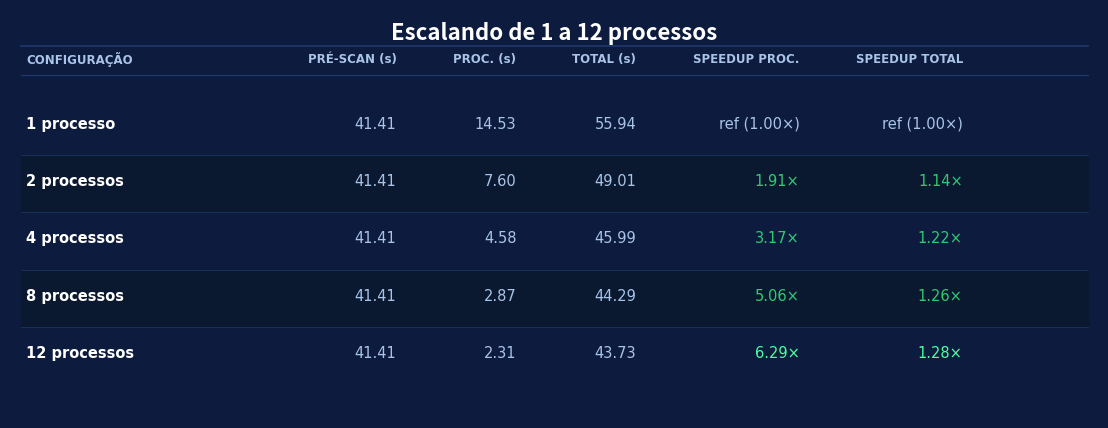
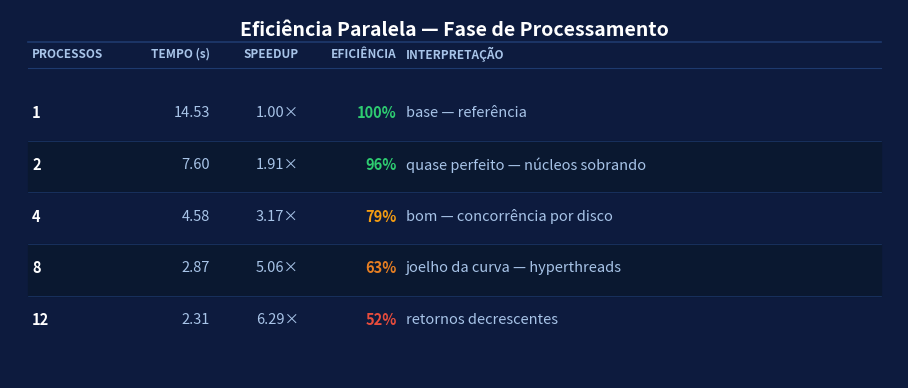

Source code (Python) for these figures, in order:
"""
Gera imagens PNG das tabelas de resultados.
Execute com: python3 gerar_tabelas.py
"""

import matplotlib
matplotlib.use("Agg")
import matplotlib.pyplot as plt
import matplotlib.patches as mpatches

OUT = "."

DARK  = "#0D1B3E"
DARK2 = "#0F2248"
BLUE  = "#4A90D9"
WHITE = "#FFFFFF"
GRAY  = "#A8C4E8"
GREEN = "#2ECC71"
MINT  = "#4DFFA0"
BORDER = "#1E3A6E"

# ─────────────────────────────────────────────────────────────────────────────
# Tabela 1 — Escalando de 1 a 12 processos
# ─────────────────────────────────────────────────────────────────────────────
fig, ax = plt.subplots(figsize=(11, 4.2))
fig.patch.set_facecolor(DARK)
ax.set_facecolor(DARK)
ax.axis("off")

col_labels = ["CONFIGURAÇÃO", "PRÉ-SCAN (s)", "PROC. (s)", "TOTAL (s)", "SPEEDUP PROC.", "SPEEDUP TOTAL"]
rows = [
    ["1 processo",   "41.41", "14.53", "55.94", "ref (1.00×)", "ref (1.00×)"],
    ["2 processos",  "41.41",  "7.60", "49.01",      "1.91×",      "1.14×"],
    ["4 processos",  "41.41",  "4.58", "45.99",      "3.17×",      "1.22×"],
    ["8 processos",  "41.41",  "2.87", "44.29",      "5.06×",      "1.26×"],
    ["12 processos", "41.41",  "2.31", "43.73",      "6.29×",      "1.28×"],
]

col_widths = [0.22, 0.13, 0.11, 0.11, 0.15, 0.15]
x_starts = []
x = 0.01
for w in col_widths:
    x_starts.append(x)
    x += w

ROW_H = 0.14
HEADER_Y = 0.88
DATA_Y_START = 0.72

# Título
ax.text(0.5, 0.97, "Escalando de 1 a 12 processos",
        transform=ax.transAxes, ha="center", va="top",
        fontsize=16, fontweight="bold", color=WHITE)

# Linha separadora abaixo do título
ax.plot([0.01, 0.99], [0.91, 0.91], color=BORDER, linewidth=1.2,
        transform=ax.transAxes, clip_on=False)

# Cabeçalhos
for i, (label, xs, w) in enumerate(zip(col_labels, x_starts, col_widths)):
    ha = "left" if i == 0 else "right"
    xpos = xs + 0.005 if i == 0 else xs + w - 0.005
    ax.text(xpos, HEADER_Y, label,
            transform=ax.transAxes, ha=ha, va="center",
            fontsize=8.5, fontweight="bold", color=GRAY,
            fontfamily="DejaVu Sans")

# Linha separadora abaixo do cabeçalho
ax.plot([0.01, 0.99], [0.84, 0.84], color=BORDER, linewidth=0.8,
        transform=ax.transAxes, clip_on=False)

# Linhas de dados
for r_idx, row in enumerate(rows):
    y = DATA_Y_START - r_idx * ROW_H
    # fundo alternado
    if r_idx % 2 == 1:
        rect = plt.Rectangle((0.01, y - ROW_H * 0.55), 0.98, ROW_H,
                              transform=ax.transAxes, color="#0A1830",
                              zorder=0, clip_on=False)
        ax.add_patch(rect)

    for i, (cell, xs, w) in enumerate(zip(row, x_starts, col_widths)):
        ha = "left" if i == 0 else "right"
        xpos = xs + 0.005 if i == 0 else xs + w - 0.005

        # cor especial para speedup na última linha
        if r_idx == 4 and i in (4, 5):
            color = MINT
        elif "ref" in cell:
            color = GRAY
        elif i in (4, 5) and "×" in cell:
            color = GREEN
        elif i == 0:
            color = WHITE
        else:
            color = GRAY

        fw = "bold" if i == 0 else "normal"
        ax.text(xpos, y, cell,
                transform=ax.transAxes, ha=ha, va="center",
                fontsize=10.5, color=color, fontweight=fw,
                fontfamily="DejaVu Sans")

    # linha divisória
    if r_idx < len(rows) - 1:
        ax.plot([0.01, 0.99], [y - ROW_H * 0.55, y - ROW_H * 0.55],
                color=BORDER, linewidth=0.5, transform=ax.transAxes, clip_on=False)

fig.tight_layout(pad=0.4)
fig.savefig(f"{OUT}/tabela_resultados.png", dpi=160, bbox_inches="tight",
            facecolor=DARK)
plt.close(fig)
print("tabela_resultados.png ✓")

# ─────────────────────────────────────────────────────────────────────────────
# Tabela 2 — Eficiência Paralela
# ─────────────────────────────────────────────────────────────────────────────
fig, ax = plt.subplots(figsize=(9, 3.8))
fig.patch.set_facecolor(DARK)
ax.set_facecolor(DARK)
ax.axis("off")

YEL = "#F39C12"
RED = "#E74C3C"

col_labels2 = ["PROCESSOS", "TEMPO (s)", "SPEEDUP", "EFICIÊNCIA", "INTERPRETAÇÃO"]
rows2 = [
    ["1",  "14.53", "1.00×", "100%", "base — referência"],
    ["2",   "7.60", "1.91×",  "96%", "quase perfeito — núcleos sobrando"],
    ["4",   "4.58", "3.17×",  "79%", "bom — concorrência por disco"],
    ["8",   "2.87", "5.06×",  "63%", "joelho da curva — hyperthreads"],
    ["12",  "2.31", "6.29×",  "52%", "retornos decrescentes"],
]
ef_colors = [GREEN, GREEN, YEL, "#E67E22", RED]

col_widths2 = [0.10, 0.11, 0.10, 0.11, 0.45]
x_starts2 = []
x = 0.02
for w in col_widths2:
    x_starts2.append(x)
    x += w

HEADER_Y2 = 0.88
DATA_Y2 = 0.72

ax.text(0.5, 0.97, "Eficiência Paralela — Fase de Processamento",
        transform=ax.transAxes, ha="center", va="top",
        fontsize=14, fontweight="bold", color=WHITE)

ax.plot([0.02, 0.98], [0.91, 0.91], color=BORDER, linewidth=1.2,
        transform=ax.transAxes, clip_on=False)

for i, (label, xs, w) in enumerate(zip(col_labels2, x_starts2, col_widths2)):
    ha = "left" if i in (0, 4) else "right"
    xpos = xs + 0.005 if i == 0 else (xs + w - 0.005 if i != 4 else xs + 0.005)
    ax.text(xpos, HEADER_Y2, label,
            transform=ax.transAxes, ha=ha, va="center",
            fontsize=8.5, fontweight="bold", color=GRAY)

ax.plot([0.02, 0.98], [0.84, 0.84], color=BORDER, linewidth=0.8,
        transform=ax.transAxes, clip_on=False)

for r_idx, (row, ef_color) in enumerate(zip(rows2, ef_colors)):
    y = DATA_Y2 - r_idx * ROW_H
    if r_idx % 2 == 1:
        rect = plt.Rectangle((0.02, y - ROW_H * 0.55), 0.96, ROW_H,
                              transform=ax.transAxes, color="#0A1830",
                              zorder=0, clip_on=False)
        ax.add_patch(rect)

    for i, (cell, xs, w) in enumerate(zip(row, x_starts2, col_widths2)):
        if i == 3:
            color = ef_color
            fw = "bold"
        elif i == 0:
            color = WHITE
            fw = "bold"
        elif i == 4:
            color = GRAY
            fw = "normal"
        else:
            color = GRAY
            fw = "normal"

        ha = "left" if i in (0, 4) else "right"
        xpos = xs + 0.005 if i == 0 else (xs + w - 0.005 if i != 4 else xs + 0.005)
        ax.text(xpos, y, cell,
                transform=ax.transAxes, ha=ha, va="center",
                fontsize=10.5, color=color, fontweight=fw)

    if r_idx < len(rows2) - 1:
        ax.plot([0.02, 0.98], [y - ROW_H * 0.55, y - ROW_H * 0.55],
                color=BORDER, linewidth=0.5, transform=ax.transAxes, clip_on=False)

fig.tight_layout(pad=0.4)
fig.savefig(f"{OUT}/tabela_eficiencia.png", dpi=160, bbox_inches="tight",
            facecolor=DARK)
plt.close(fig)
print("tabela_eficiencia.png ✓")

print("\nTodas as tabelas geradas em:", OUT)
